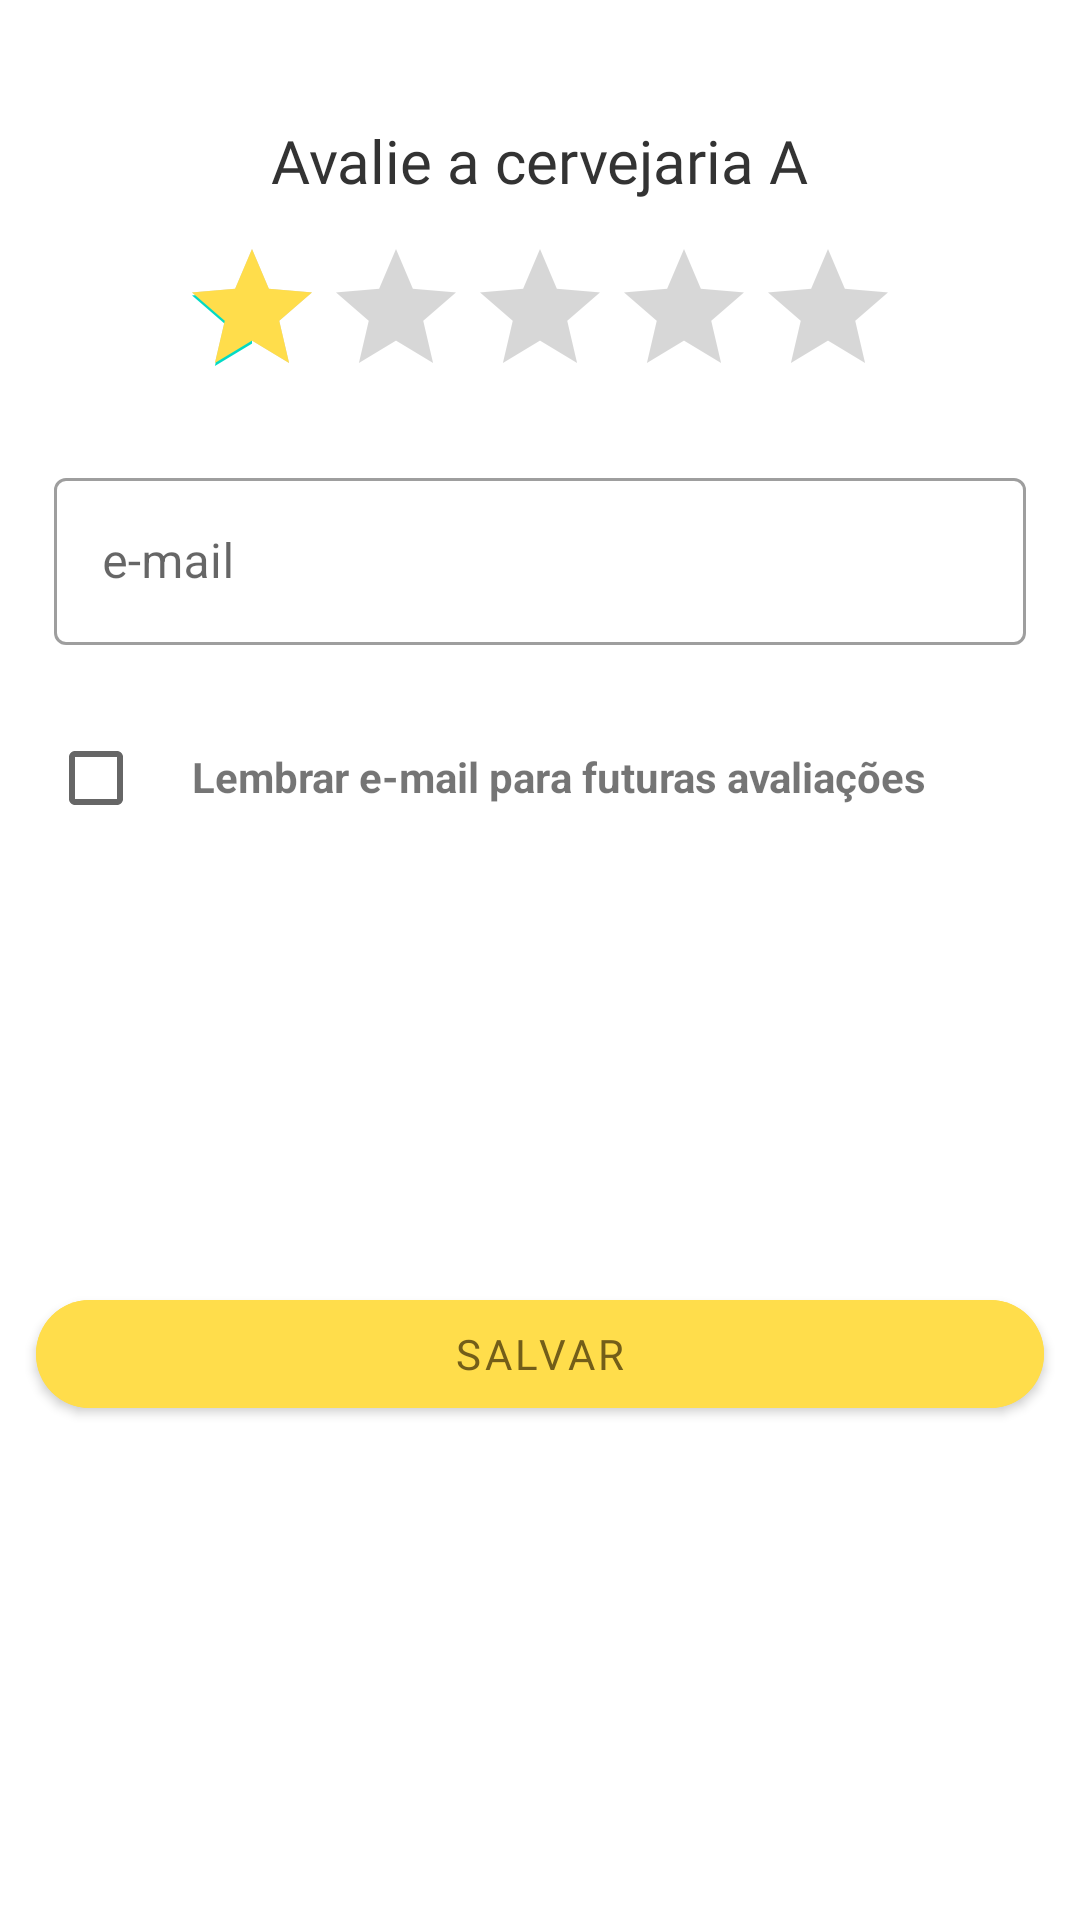

Reconstruct the res/layout file that produces this screen, plus the resources it refers to.
<!-- AndroidManifest.xml: application theme Theme.CiandtBrewery -->
<!-- res/layout/evaluation_fragment.xml -->
<?xml version="1.0" encoding="utf-8"?>
<androidx.constraintlayout.widget.ConstraintLayout xmlns:android="http://schemas.android.com/apk/res/android"
    xmlns:app="http://schemas.android.com/apk/res-auto"
    xmlns:tools="http://schemas.android.com/tools"
    android:layout_width="match_parent"
    android:layout_height="wrap_content"
    android:background="@drawable/bottom_sheet_background">

    <TextView
        android:id="@+id/tvBreweryName"
        android:layout_width="wrap_content"
        android:layout_height="wrap_content"
        android:layout_marginTop="40dp"
        android:fontFamily="@font/roboto_medium"
        android:text="@string/evaluate_brewery_name"
        android:textColor="@color/brewery_black"
        android:textSize="20sp"
        app:layout_constraintEnd_toEndOf="parent"
        app:layout_constraintStart_toStartOf="parent"
        app:layout_constraintTop_toTopOf="parent" />

    <ImageView
        android:id="@+id/iv_close"
        android:layout_width="wrap_content"
        android:layout_height="wrap_content"
        android:layout_gravity="end"
        android:layout_margin="33dp"
        android:src="@drawable/ic_close"
        app:layout_constraintEnd_toEndOf="parent"
        app:layout_constraintTop_toTopOf="parent"
        tools:ignore="ContentDescription" />

    <RatingBar
        android:id="@+id/ratingBarDetails"
        style="@style/Widget.AppCompat.RatingBar"
        android:layout_width="wrap_content"
        android:layout_height="wrap_content"
        android:layout_marginTop="12dp"
        android:progressTint="@color/yellow_rating"
        android:stepSize="1"
        android:rating="1"
        app:layout_constraintEnd_toEndOf="parent"
        app:layout_constraintStart_toStartOf="parent"
        app:layout_constraintTop_toBottomOf="@id/tvBreweryName" />

    <com.google.android.material.textfield.TextInputLayout
        android:id="@+id/til_breweryEmail"
        style="@style/Widget.MaterialComponents.TextInputLayout.OutlinedBox"
        android:layout_width="match_parent"
        android:layout_height="wrap_content"
        android:layout_margin="18dp"
        app:errorEnabled="true"
        android:hint="@string/hint_email"
        app:layout_constraintEnd_toEndOf="parent"
        app:layout_constraintStart_toStartOf="parent"
        app:layout_constraintTop_toBottomOf="@id/ratingBarDetails"
        app:startIconDrawable="@drawable/ic_email">

        <com.google.android.material.textfield.TextInputEditText
            android:id="@+id/tiet_email"
            android:layout_width="match_parent"
            android:layout_height="wrap_content"
            android:inputType="textEmailAddress" />
    </com.google.android.material.textfield.TextInputLayout>

    <CheckBox
        android:id="@+id/checkbox_email"
        android:layout_width="wrap_content"
        android:layout_height="wrap_content"
        android:layout_marginStart="16dp"
        android:text=""
        app:layout_constraintStart_toStartOf="parent"
        app:layout_constraintTop_toBottomOf="@id/til_breweryEmail" />

    <TextView
        android:id="@+id/tv_remember_email"
        android:layout_width="wrap_content"
        android:layout_height="wrap_content"
        android:layout_marginTop="14dp"
        android:text="@string/remember_email"
        android:textStyle="bold"
        app:layout_constraintStart_toEndOf="@id/checkbox_email"
        app:layout_constraintTop_toBottomOf="@id/til_breweryEmail" />

    <com.google.android.material.button.MaterialButton
        android:id="@+id/save_btn"
        android:layout_width="336dp"
        android:layout_height="wrap_content"
        android:layout_marginTop="18dp"
        android:layout_marginBottom="24dp"
        android:backgroundTint="@color/yellow_rating"
        android:fontFamily="@font/roboto_medium"
        android:text="@string/save"
        android:textColor="@color/gold"
        android:textSize="14sp"
        android:visibility="visible"
        app:cornerRadius="30dp"
        app:layout_constraintBottom_toBottomOf="parent"
        app:layout_constraintEnd_toEndOf="parent"
        app:layout_constraintStart_toStartOf="parent"
        app:layout_constraintTop_toBottomOf="@+id/tv_remember_email" />

</androidx.constraintlayout.widget.ConstraintLayout>
<!-- resources referenced by this layout -->
<resources>
  <color name="brewery_black">#333333</color>
  <color name="gold">#735E19</color>
  <color name="yellow_rating">#FFDD4B</color>
  <!-- drawable bottom_sheet_background (drawable) -->
  <?xml version="1.0" encoding="utf-8"?>
  <shape xmlns:android="http://schemas.android.com/apk/res/android">
  
      <corners
          android:topLeftRadius="38dp"
          android:topRightRadius="38dp" />
      <solid android:color="?android:attr/colorBackground" />
  
  </shape>
  <string name="evaluate_brewery_name">Avalie a cervejaria A</string>
  <string name="hint_email">e-mail</string>
  <string name="remember_email">Lembrar e-mail para futuras avaliações</string>
  <string name="save">Salvar</string>
  <style name="Theme.CiandtBrewery" parent="Theme.MaterialComponents.DayNight.NoActionBar">
          
          <item name="colorPrimary">@color/purple_500</item>
          <item name="colorPrimaryVariant">@color/purple_700</item>
          <item name="colorOnPrimary">@color/white</item>
          
          <item name="colorSecondary">@color/teal_200</item>
          <item name="colorSecondaryVariant">@color/teal_700</item>
          <item name="colorOnSecondary">@color/black</item>
          
          <item name="android:statusBarColor" tools:targetApi="l">?attr/colorPrimaryVariant</item>
          
          <item name="bottomSheetDialogTheme">@style/BottomSheetDialog</item>
      </style>
  <color name="purple_500">#FF6200EE</color>
  <color name="purple_700">#FF3700B3</color>
  <color name="white">#FFFFFFFF</color>
  <color name="teal_200">#FF03DAC5</color>
  <color name="teal_700">#FF018786</color>
  <color name="black">#FF000000</color>
  <style name="BottomSheetDialog" parent="@style/ThemeOverlay.MaterialComponents.BottomSheetDialog">
          <item name="bottomSheetStyle">@style/BottomSheet</item>
          <item name="android:colorBackground">@color/white</item>
      </style>
  <style name="BottomSheet" parent="Widget.MaterialComponents.BottomSheet.Modal">
          <item name="backgroundTint">@android:color/transparent</item>
      </style>
</resources>
